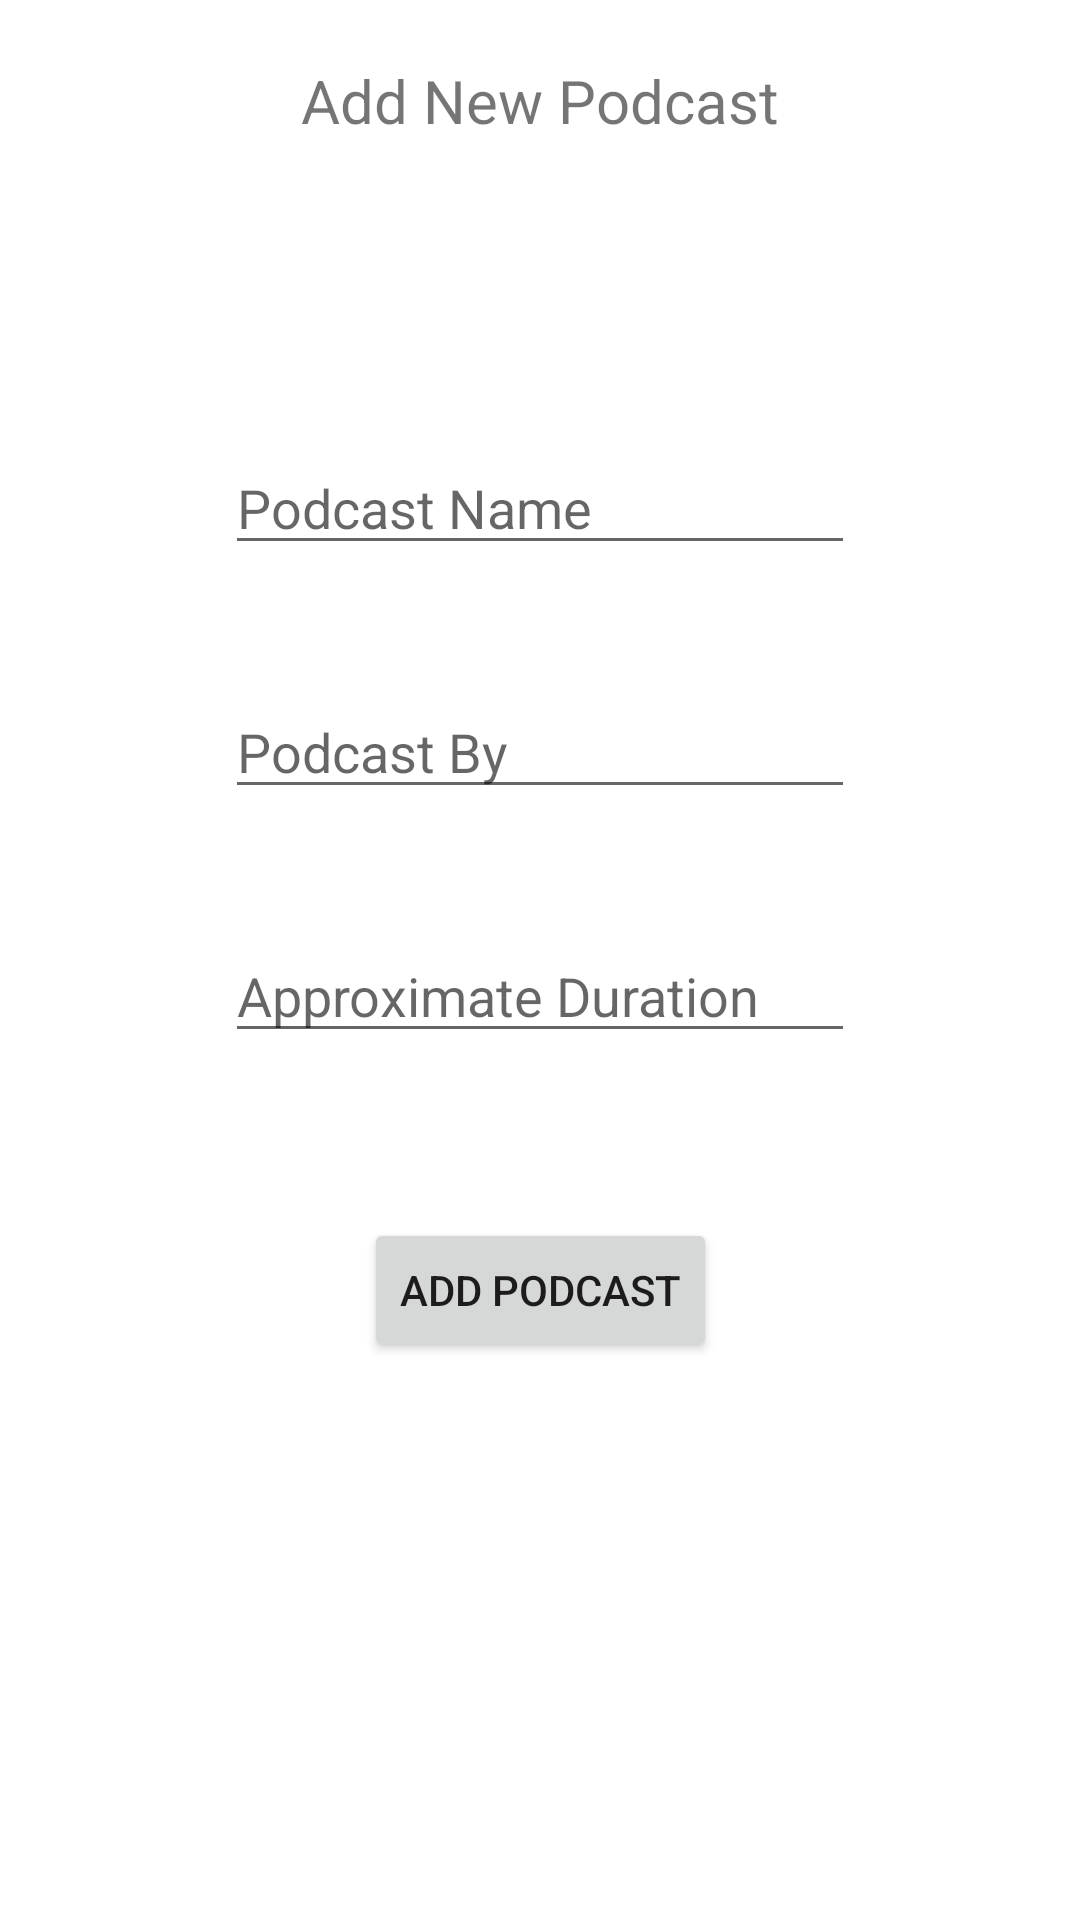

This screen was rendered from an Android layout file. Write that file and the resources it references.
<!-- AndroidManifest.xml: application theme Theme.ProjectJ -->
<!-- res/layout/activity_add_podcast.xml -->
<?xml version="1.0" encoding="utf-8"?>
<androidx.constraintlayout.widget.ConstraintLayout xmlns:android="http://schemas.android.com/apk/res/android"
    xmlns:app="http://schemas.android.com/apk/res-auto"
    xmlns:tools="http://schemas.android.com/tools"
    android:layout_width="match_parent"
    android:layout_height="match_parent"
    tools:context=".AddPodcast">


    <EditText
        android:id="@+id/nameEt"
        android:layout_width="wrap_content"
        android:layout_height="wrap_content"
        android:layout_marginTop="100dp"
        android:ems="10"
        android:hint="Podcast Name"
        android:inputType="textPersonName"
        app:layout_constraintEnd_toEndOf="parent"
        app:layout_constraintStart_toStartOf="parent"
        app:layout_constraintTop_toBottomOf="@+id/textView2" />

    <EditText
        android:id="@+id/podcastByEt"
        android:layout_width="wrap_content"
        android:layout_height="wrap_content"
        android:layout_marginTop="40dp"
        android:ems="10"
        android:hint="Podcast By"
        android:inputType="textPersonName"
        app:layout_constraintEnd_toEndOf="parent"
        app:layout_constraintStart_toStartOf="parent"
        app:layout_constraintTop_toBottomOf="@+id/nameEt" />

    <EditText
        android:id="@+id/durationEt"
        android:layout_width="wrap_content"
        android:layout_height="wrap_content"
        android:layout_marginTop="40dp"
        android:ems="10"
        android:hint="Approximate Duration"
        android:inputType="textPersonName"
        app:layout_constraintEnd_toEndOf="parent"
        app:layout_constraintStart_toStartOf="parent"
        app:layout_constraintTop_toBottomOf="@+id/podcastByEt" />

    <TextView
        android:id="@+id/textView2"
        android:layout_width="wrap_content"
        android:layout_height="wrap_content"
        android:layout_marginTop="20dp"
        android:text="Add New Podcast"
        android:textSize="20sp"
        app:layout_constraintEnd_toEndOf="parent"
        app:layout_constraintStart_toStartOf="parent"
        app:layout_constraintTop_toTopOf="parent" />

    <Button
        android:id="@+id/addPodcast"
        android:layout_width="wrap_content"
        android:layout_height="wrap_content"
        android:layout_marginTop="55dp"
        android:text="Add Podcast"
        app:layout_constraintEnd_toEndOf="parent"
        app:layout_constraintStart_toStartOf="parent"
        app:layout_constraintTop_toBottomOf="@+id/durationEt"
        android:onClick="addNewPodcast"/>

</androidx.constraintlayout.widget.ConstraintLayout>
<!-- resources referenced by this layout -->
<resources>
  <style name="Theme.ProjectJ" parent="Theme.MaterialComponents.DayNight.DarkActionBar">
          
          <item name="colorPrimary">@color/purple_500</item>
          <item name="colorPrimaryVariant">@color/purple_700</item>
          <item name="colorOnPrimary">@color/white</item>
          
          <item name="colorSecondary">@color/teal_200</item>
          <item name="colorSecondaryVariant">@color/teal_700</item>
          <item name="colorOnSecondary">@color/black</item>
          
          <item name="android:statusBarColor" tools:targetApi="l">?attr/colorPrimaryVariant</item>
          
      </style>
  <!-- not gathered from this repository: default colours our renderer supplied (Android Studio template values) -->
  <color name="purple_500">#FF6200EE</color>
  <color name="purple_700">#FF3700B3</color>
  <color name="teal_200">#FF03DAC5</color>
  <color name="teal_700">#FF018786</color>
  <color name="black">#FF000000</color>
  <color name="white">#FFFFFFFF</color>
</resources>
